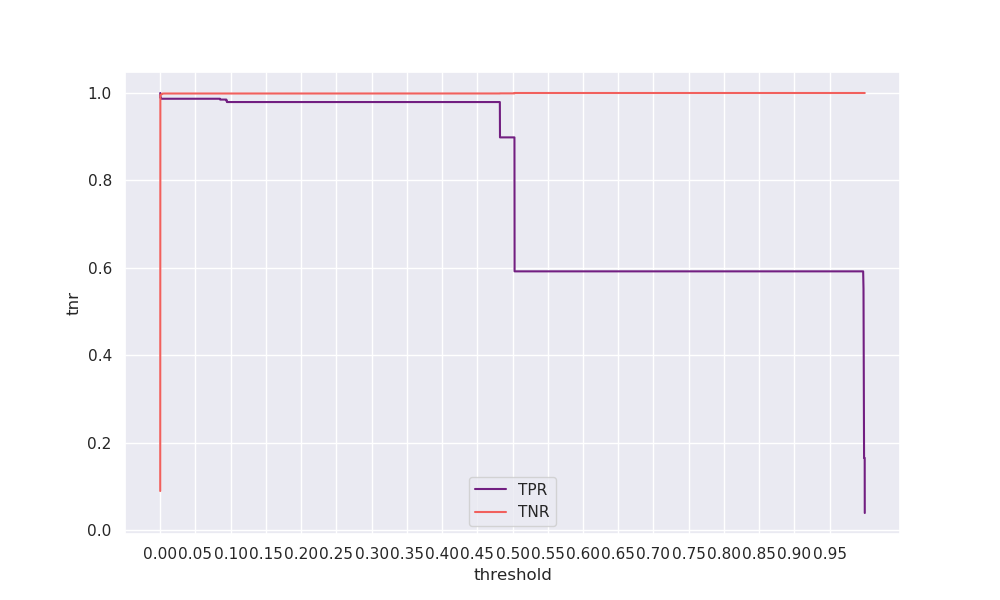

The file beside this chart, header and first rows:
threshold, tpr, tnr, geometric_mean, arithmetic_mean
0.0, 1.0, 0.08972, 0.2995, 0.5449
0.0001, 0.9906, 0.9951, 0.9928, 0.9928
0.0002, 0.9906, 0.9953, 0.9929, 0.9929
0.0003, 0.9906, 0.9954, 0.993, 0.993
0.0004, 0.9887, 0.9955, 0.9921, 0.9921
0.0005, 0.9887, 0.9956, 0.9922, 0.9922
0.0006, 0.9887, 0.9957, 0.9922, 0.9922
0.0007, 0.9887, 0.9958, 0.9923, 0.9923
0.0008, 0.9887, 0.996, 0.9923, 0.9923
0.0009, 0.9887, 0.9961, 0.9924, 0.9924
0.001, 0.9868, 0.9962, 0.9915, 0.9915
0.0011, 0.9868, 0.9963, 0.9916, 0.9916
0.0012, 0.9868, 0.9963, 0.9916, 0.9916
0.0013, 0.9868, 0.9964, 0.9916, 0.9916
0.0014, 0.9868, 0.9965, 0.9917, 0.9917
0.0015, 0.9868, 0.9966, 0.9917, 0.9917
0.0016, 0.9868, 0.9967, 0.9918, 0.9918
0.0017, 0.9868, 0.9968, 0.9918, 0.9918
0.0018, 0.9868, 0.9969, 0.9919, 0.9919
0.0019, 0.9868, 0.997, 0.9919, 0.9919
0.002, 0.9868, 0.9971, 0.9919, 0.992
0.0021, 0.9868, 0.9973, 0.9921, 0.9921
0.0022, 0.9868, 0.9978, 0.9923, 0.9923
0.0023, 0.9868, 0.9985, 0.9927, 0.9927
0.0024, 0.9868, 0.9985, 0.9927, 0.9927
0.0025, 0.9868, 0.9985, 0.9927, 0.9927
0.0026, 0.9868, 0.9985, 0.9927, 0.9927
0.0027, 0.9868, 0.9985, 0.9927, 0.9927
0.0028, 0.9868, 0.9985, 0.9927, 0.9927
0.0029, 0.9868, 0.9985, 0.9927, 0.9927
0.003, 0.9868, 0.9985, 0.9927, 0.9927
0.0031, 0.9868, 0.9985, 0.9927, 0.9927
0.0032, 0.9868, 0.9985, 0.9927, 0.9927
0.0033, 0.9868, 0.9985, 0.9927, 0.9927
0.0034, 0.9868, 0.9985, 0.9927, 0.9927
0.0035, 0.9868, 0.9985, 0.9927, 0.9927
0.0036, 0.9868, 0.9985, 0.9927, 0.9927
0.0037, 0.9868, 0.9986, 0.9927, 0.9927
0.0038, 0.9868, 0.9986, 0.9927, 0.9927
0.0039, 0.9868, 0.9986, 0.9927, 0.9927
0.004, 0.9868, 0.9986, 0.9927, 0.9927
0.0041, 0.9868, 0.9986, 0.9927, 0.9927
0.0042, 0.9868, 0.9986, 0.9927, 0.9927
0.0043, 0.9868, 0.9986, 0.9927, 0.9927
0.0044, 0.9868, 0.9986, 0.9927, 0.9927
0.0045, 0.9868, 0.9986, 0.9927, 0.9927
0.0046, 0.9868, 0.9987, 0.9927, 0.9927
0.0047, 0.9868, 0.9988, 0.9928, 0.9928
0.0048, 0.9868, 0.9988, 0.9928, 0.9928
0.0049, 0.9868, 0.9988, 0.9928, 0.9928
0.005, 0.9868, 0.9988, 0.9928, 0.9928
0.0051, 0.9868, 0.9988, 0.9928, 0.9928
0.0052, 0.9868, 0.9988, 0.9928, 0.9928
0.0053, 0.9868, 0.9988, 0.9928, 0.9928
0.0054, 0.9868, 0.9988, 0.9928, 0.9928
0.0055, 0.9868, 0.9988, 0.9928, 0.9928
0.0056, 0.9868, 0.9988, 0.9928, 0.9928
0.0057, 0.9868, 0.9988, 0.9928, 0.9928
0.0058, 0.9868, 0.9988, 0.9928, 0.9928
0.0059, 0.9868, 0.9988, 0.9928, 0.9928
... 9,940 more rows
